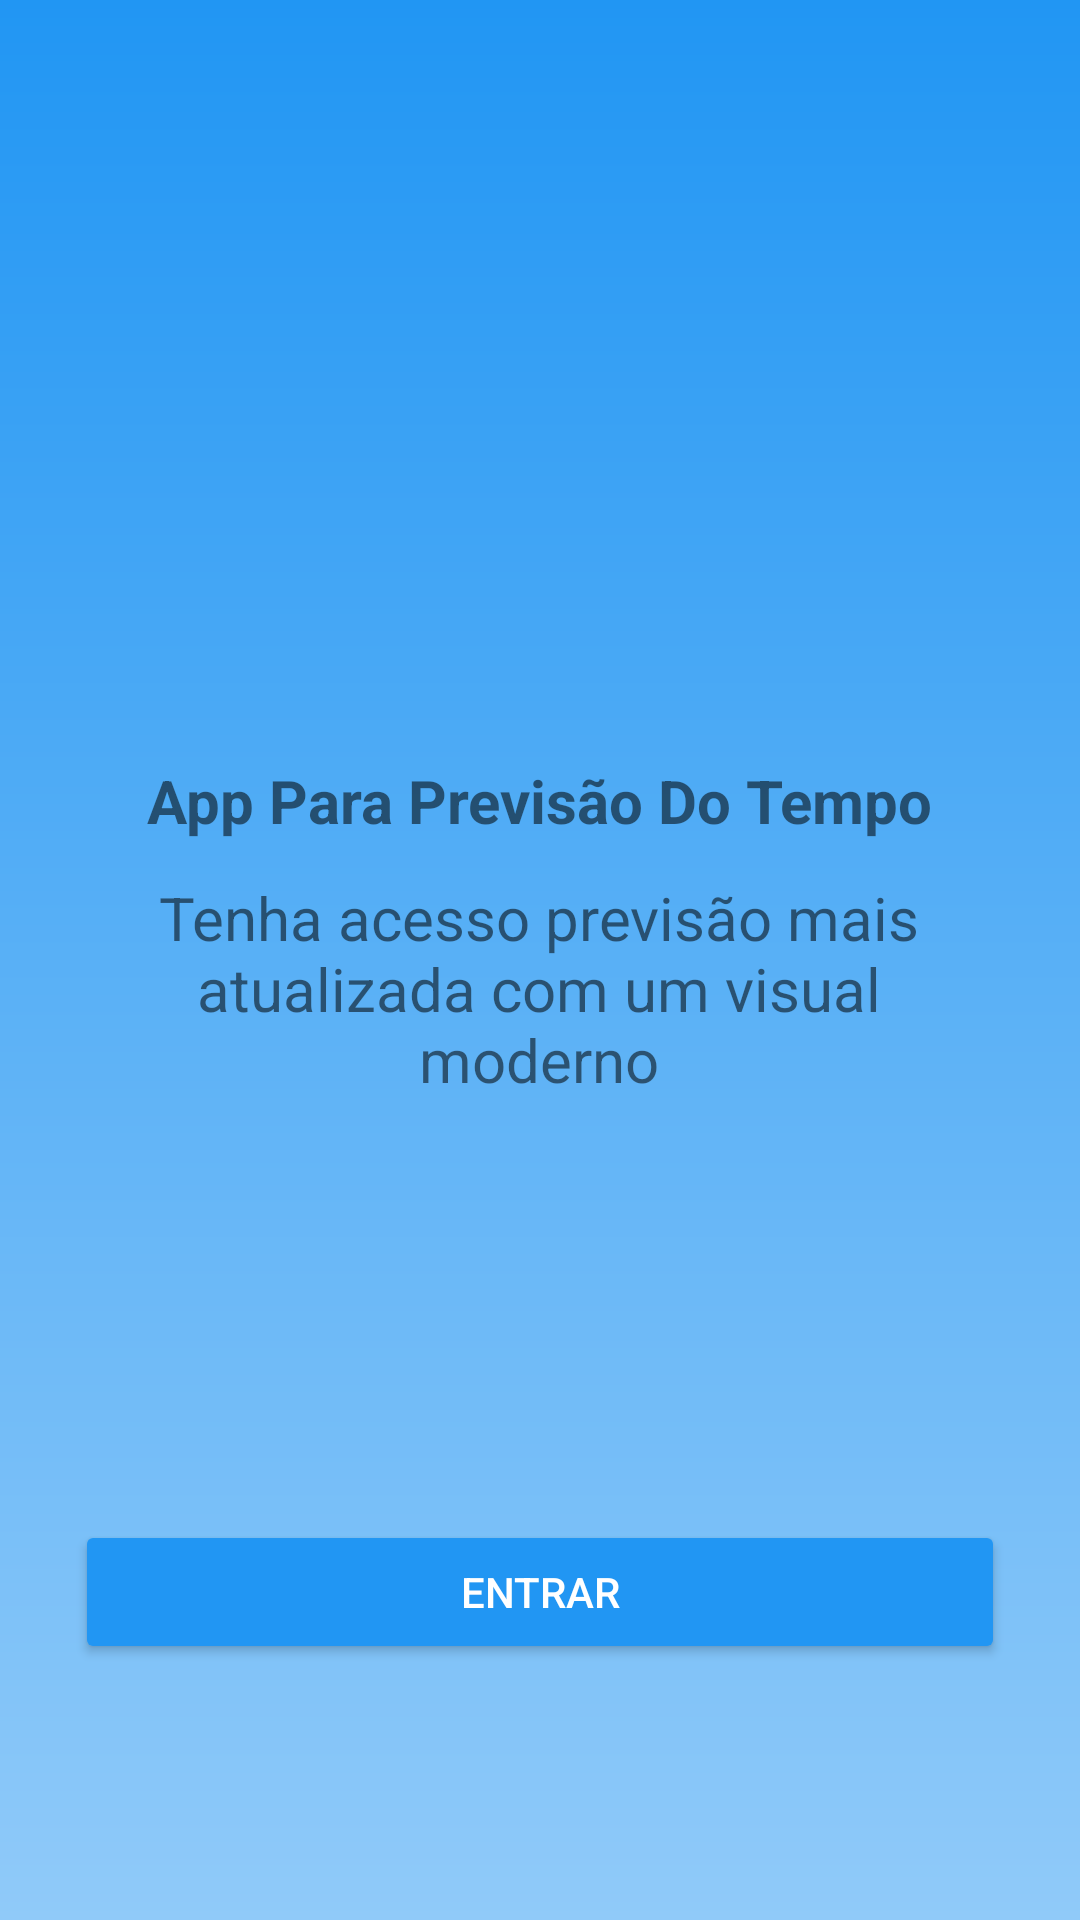

Here is an Android app screen rendered from its layout file. Give the layout XML and the strings, colors and styles it references.
<!-- AndroidManifest.xml: application theme Theme.AppWeather -->
<!-- res/layout/activity_intro.xml -->
<LinearLayout xmlns:android="http://schemas.android.com/apk/res/android"
    android:layout_width="match_parent"
    android:layout_height="match_parent"
    android:orientation="vertical"
    android:gravity="center"
    android:padding="24dp"
    android:background="@drawable/bg_intro_total">

    <ImageView
        android:id="@+id/ivSun"
        android:layout_width="120dp"
        android:layout_height="120dp"
        android:src="@drawable/sun"
        android:layout_gravity="center_horizontal|top"
        android:layout_marginTop="48dp"
        android:contentDescription="sun" />

    <TextView
        android:layout_width="307dp"
        android:layout_height="wrap_content"
        android:layout_marginBottom="12dp"
        android:gravity="center"
        android:text="App Para Previsão Do Tempo"
        android:textSize="20sp"
        android:textStyle="bold" />

    <TextView
        android:text="Tenha acesso previsão mais atualizada com um visual moderno"
        android:gravity="center"
        android:layout_marginBottom="40dp"
        android:textSize="20sp"
        android:layout_width="307dp"
        android:layout_height="wrap_content"/>

    <Button
        android:id="@+id/btnEnter"
        android:layout_width="310dp"
        android:layout_height="wrap_content"
        android:backgroundTint="#2196F3"
        android:text="entrar"
        android:textColor="#FFF"
        android:layout_marginTop="100dp"/>
</LinearLayout>
<!-- resources referenced by this layout -->
<resources>
  <!-- drawable bg_intro_total (drawable) -->
  <shape xmlns:android="http://schemas.android.com/apk/res/android"
      android:shape="rectangle">
      <gradient
          android:startColor="#2196F3"
          android:endColor="#90CAF9"
          android:angle="270"/>
  </shape>
  <style name="Theme.AppWeather" parent="Theme.MaterialComponents.DayNight.NoActionBar">
          <item name="windowActionBar">false</item>
          <item name="android:windowNoTitle">true</item>
  
          <item name="colorPrimary">@color/purple_200</item>
          <item name="colorPrimaryVariant">@color/purple_700</item>
          <item name="colorOnPrimary">@color/black</item>
  
          <item name="colorSecondary">@color/teal_200</item>
          <item name="colorSecondaryVariant">@color/teal_200</item>
          <item name="colorOnSecondary">@color/black</item>
  
          <item name="android:statusBarColor">?attr/colorPrimaryVariant</item>
      </style>
  <!-- not gathered from this repository: default colours our renderer supplied (Android Studio template values) -->
  <color name="purple_200">#FFBB86FC</color>
  <color name="purple_700">#FF3700B3</color>
  <color name="teal_200">#FF03DAC5</color>
  <color name="black">#FF000000</color>
</resources>
